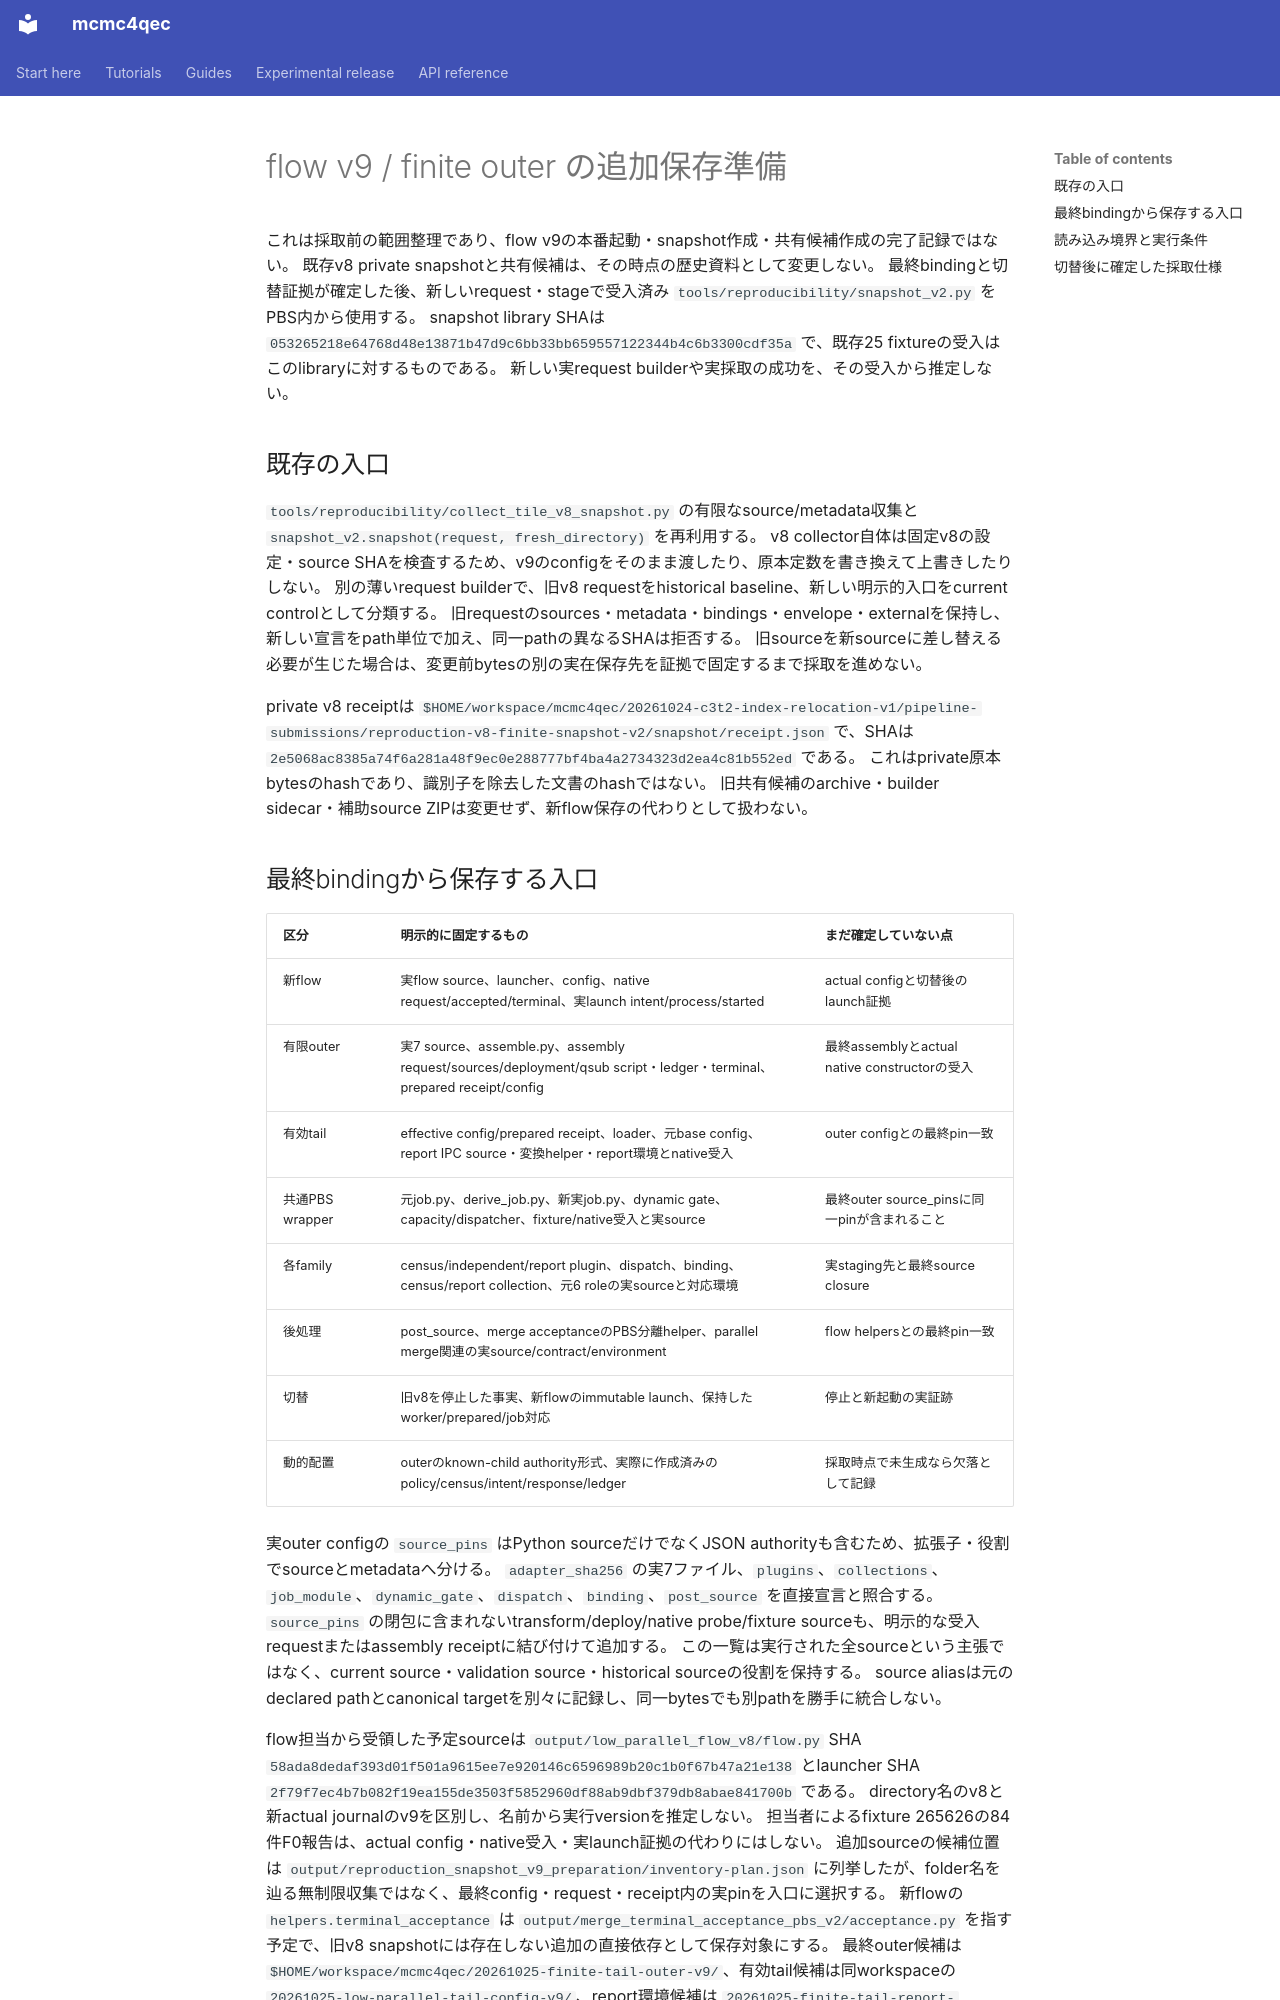

repository: junichiharuna/mcmc4qec · page: wp/finite_flow_v9_snapshot_preparation_2026-10-25_ja/index.html · generator: mkdocs

# flow v9 / finite outer の追加保存準備

これは採取前の範囲整理であり、flow v9の本番起動・snapshot作成・共有候補作成の完了記録ではない。
既存v8 private snapshotと共有候補は、その時点の歴史資料として変更しない。
最終bindingと切替証拠が確定した後、新しいrequest・stageで受入済み `tools/reproducibility/snapshot_v2.py` をPBS内から使用する。
snapshot library SHAは `053265218e64768d48e13871b47d9c6bb33bb659557122344b4c6b3300cdf35a` で、既存25 fixtureの受入はこのlibraryに対するものである。
新しい実request builderや実採取の成功を、その受入から推定しない。

## 既存の入口

`tools/reproducibility/collect_tile_v8_snapshot.py` の有限なsource/metadata収集と `snapshot_v2.snapshot(request, fresh_directory)` を再利用する。
v8 collector自体は固定v8の設定・source SHAを検査するため、v9のconfigをそのまま渡したり、原本定数を書き換えて上書きしたりしない。
別の薄いrequest builderで、旧v8 requestをhistorical baseline、新しい明示的入口をcurrent controlとして分類する。
旧requestのsources・metadata・bindings・envelope・externalを保持し、新しい宣言をpath単位で加え、同一pathの異なるSHAは拒否する。
旧sourceを新sourceに差し替える必要が生じた場合は、変更前bytesの別の実在保存先を証拠で固定するまで採取を進めない。

private v8 receiptは `$HOME/workspace/mcmc4qec/20261024-c3t2-index-relocation-v1/pipeline-submissions/reproduction-v8-finite-snapshot-v2/snapshot/receipt.json` で、SHAは `2e5068ac8385a74f6a281a48f9ec0e288777bf4ba4a2734323d2ea4c81b552ed` である。
これはprivate原本bytesのhashであり、識別子を除去した文書のhashではない。
旧共有候補のarchive・builder sidecar・補助source ZIPは変更せず、新flow保存の代わりとして扱わない。
